Run: headless pygame with SDL's dummy video driver; simulated clock (each Clock.tick advances the game by its frame time, no real sleeping); random seed 0; keys injected as events and as key.get_pressed() state; no mouse input.
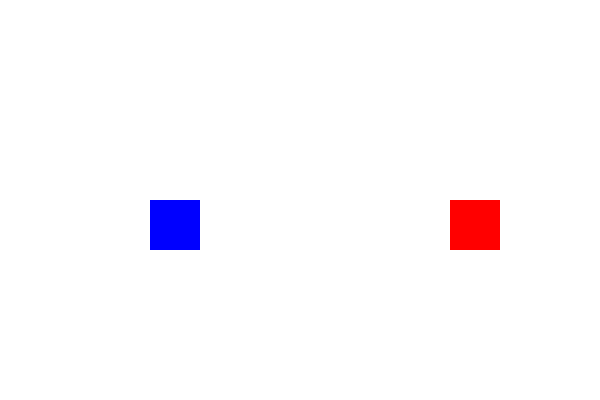
Frame 1 of 4 · flips 1–60 · no input
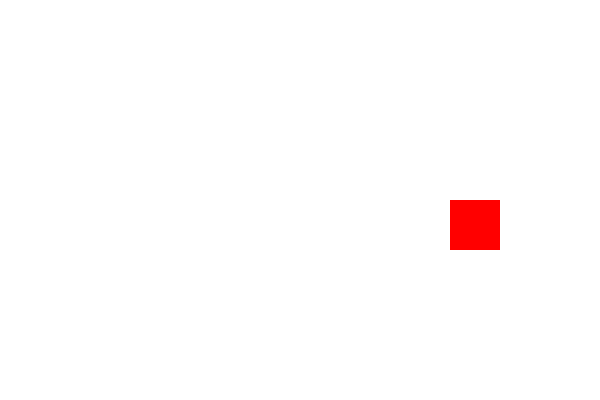
Frame 2 of 4 · flips 61–180 · tapped SPACE, RETURN · held RIGHT (→), D
Frame 3 of 4 · flips 181–300 · held DOWN (↓), S · screen unchanged from frame 2, image omitted
Frame 4 of 4 · flips 301–420 · held LEFT (←), A, UP (↑), W · screen same as frame 1, image omitted

The pygame program that drew these frames:

import pygame
import sys

# Initialize Pygame
pygame.init()

# Screen settings
WIDTH, HEIGHT = 600, 400
screen = pygame.display.set_mode((WIDTH, HEIGHT))
pygame.display.set_caption("Game Screen with Sprites")

# Colors
WHITE = (255, 255, 255)
BLUE = (0, 0, 255)
RED = (255, 0, 0)

# Sprite settings
player_size = (50, 50)
player_pos = [WIDTH // 4, HEIGHT // 2]
sprite2_pos = [3 * WIDTH // 4, HEIGHT // 2]

# Speed
player_speed = 5

# Game loop
running = True
while running:
    for event in pygame.event.get():
        if event.type == pygame.QUIT:
            pygame.quit()
            sys.exit()

    # Movement controls for the player sprite
    keys = pygame.key.get_pressed()
    if keys[pygame.K_LEFT]:
        player_pos[0] -= player_speed
    if keys[pygame.K_RIGHT]:
        player_pos[0] += player_speed
    if keys[pygame.K_UP]:
        player_pos[1] -= player_speed
    if keys[pygame.K_DOWN]:
        player_pos[1] += player_speed

    # Screen background
    screen.fill(WHITE)

    # Draw sprites
    player_rect = pygame.draw.rect(screen, BLUE, (*player_pos, *player_size))
    sprite2_rect = pygame.draw.rect(screen, RED, (*sprite2_pos, *player_size))

    # Update the display
    pygame.display.flip()

    # Frame rate
    pygame.time.Clock().tick(30)
